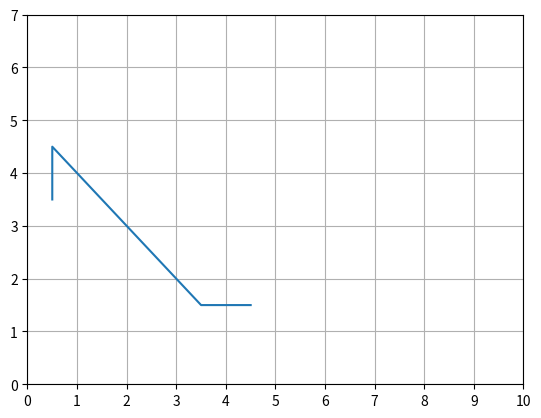

The matplotlib source for this figure:
#! /usr/env/bin python

import numpy as np
import matplotlib
matplotlib.use('Agg')
import matplotlib.pyplot as plt


# length and width of the grid
LENGTH, WIDTH = 10, 7

# MAX_DISTANCE
MAX_DISTANCE = LENGTH*WIDTH

EXAMPLE_6_5 = {0: (-1, 0), 1: (0, 1), 2: (1, 0), 3: (0, -1)}

EXERCISE_6_9_1 = {0: (-1, 0), 1: (0, 1), 2: (1, 0), 3: (0, -1), 4: (1, 1), 5: (-1, -1), 6: (1, -1), 7: (-1, 1)}

EXERCISE_6_9_2 = {0: (-1, 0), 1: (0, 1), 2: (1, 0), 3: (0, -1), 4: (1, 1), 5: (-1, -1), 6: (1, -1), 7: (-1, 1), 8: (0, 0)}

# type of action North, South, East, West movement
MAP_ACTION = EXERCISE_6_9_1 


class Environment:
    def __init__(self):
        self.start, self.goal = (3, 0), (3, 7)
        self.wind = [0, 0, 0, 1, 1, 1, 2, 2, 1, 0]
        self.stochastic_wind = [0, -1, 1]

    def get_wind_value(self, x, y):
        return self.wind[y]

    def stochastic_wind_direction(self, x, y):
        if self.wind[y] == 0:
            return 0
        return self.stochastic_wind[np.random.randint(3)]

    def get_start(self):
        return self.start

    def is_goal(self, x, y):
        return x == self.goal[0] and y == self.goal[1]

    def get_new_pos(self, x, y, a, stochastic=False):
        xmove, ymove = MAP_ACTION[a]
        xnew, ynew = x+xmove, y+ymove
        rwd = -1
        if xnew < 0 or ynew < 0 or xnew >= WIDTH or ynew >= LENGTH:
            return x, y, rwd
        wind_value = self.get_wind_value(x, y)
        if stochastic:
            wind_value += self.stochastic_wind_direction(x, y)
        xnew = min(WIDTH-1, max(0, xnew-wind_value))
        return xnew, ynew, rwd


class QState:
    def __init__(self, x, y, a, alpha=0.5, gama=1):
        self.x, self.y, self.a = x, y, a
        self.alpha, self.gama = alpha, gama
        self.q = 0
        self.hashid = None

    def update(self, rwd, next_q_value):
        self.q += self.alpha * (rwd + self.gama*next_q_value - self.q)

    def hash(self):
        if self.hashid is None:
            self.hashid = LENGTH*self.x + self.y + LENGTH*WIDTH*self.a
        return self.hashid


class TD0:
    def __init__(self, env, epsilon=0.1):
        self.env = env
        self.epsilon = epsilon
        self.map_id_to_qstate = self.initialize_map()
        self.policy = self.initialize_policy()

    def initialize_map(self):
        map_id_to_qstate = {}
        for a in range(0, len(MAP_ACTION)):
            for x in range(0, WIDTH):
                for y in range(0, LENGTH):
                    qstate = QState(x, y, a)
                    map_id_to_qstate[qstate.hash()] = qstate
        return map_id_to_qstate

    def initialize_policy(self):
        # take eastward movement in all states
        return np.ones((WIDTH, LENGTH))

    def select_action(self, x, y):
        if self.epsilon > np.random.rand():
            return np.random.randint(0, len(MAP_ACTION))
        return self.policy[x][y]

    def update_policy(self, qstate):
        x, y = qstate.x, qstate.y
        hid = qstate.hash() % 70    
        q_greedy = qstate
        for a in range(0, len(MAP_ACTION)):
            qa = self.map_id_to_qstate[hid + 70*a]
            if qa.q > q_greedy.q:
                q_greedy = qa
        self.policy[x][y] = q_greedy.a

    def estimate(self, episodes=3000, stochastic=False):
        for ep in range(1, episodes+1):
            start_x, start_y = self.env.get_start()
            curr_action = self.select_action(start_x, start_y)
            q = self.map_id_to_qstate[QState(start_x, start_y, curr_action).hash()]
            while not self.env.is_goal(q.x, q.y):
                next_x, next_y, rwd = self.env.get_new_pos(q.x, q.y, q.a, stochastic)
                next_a = self.select_action(next_x, next_y)
                next_q = self.map_id_to_qstate[QState(next_x, next_y, next_a).hash()]
                q.update(rwd, next_q.q)
                self.update_policy(q)
                q = next_q
        return self.policy


def save_figure(policy, env):
    X, Y = [], []
    x, y = env.get_start()
    X.append(y+0.5); Y.append(6-x+0.5)
    dist = 1
    while not env.is_goal(x, y):
        x, y, _ = env.get_new_pos(x, y, policy[x][y])
        X.append(y+0.5); Y.append(6-x+0.5)
        dist += 1
        if dist > MAX_DISTANCE:
            print("Not able to find path from start to goal. More episodes are needed to converge")
            break
    fig = plt.figure()
    ax = fig.add_subplot(1, 1, 1)
    ax.plot(X, Y)
    xtick = np.arange(0, 11, 1)
    ytick = np.arange(0, 8, 1)
    ax.set_xticks(xtick)
    ax.set_yticks(ytick)
    plt.grid(which='major')
    plt.savefig("figure6_9_1.png")


def main():
    env = Environment()
    td0 = TD0(env)
    policy = td0.estimate(8000, stochastic=False)
    save_figure(policy, env)


if __name__ == '__main__':
    main()


